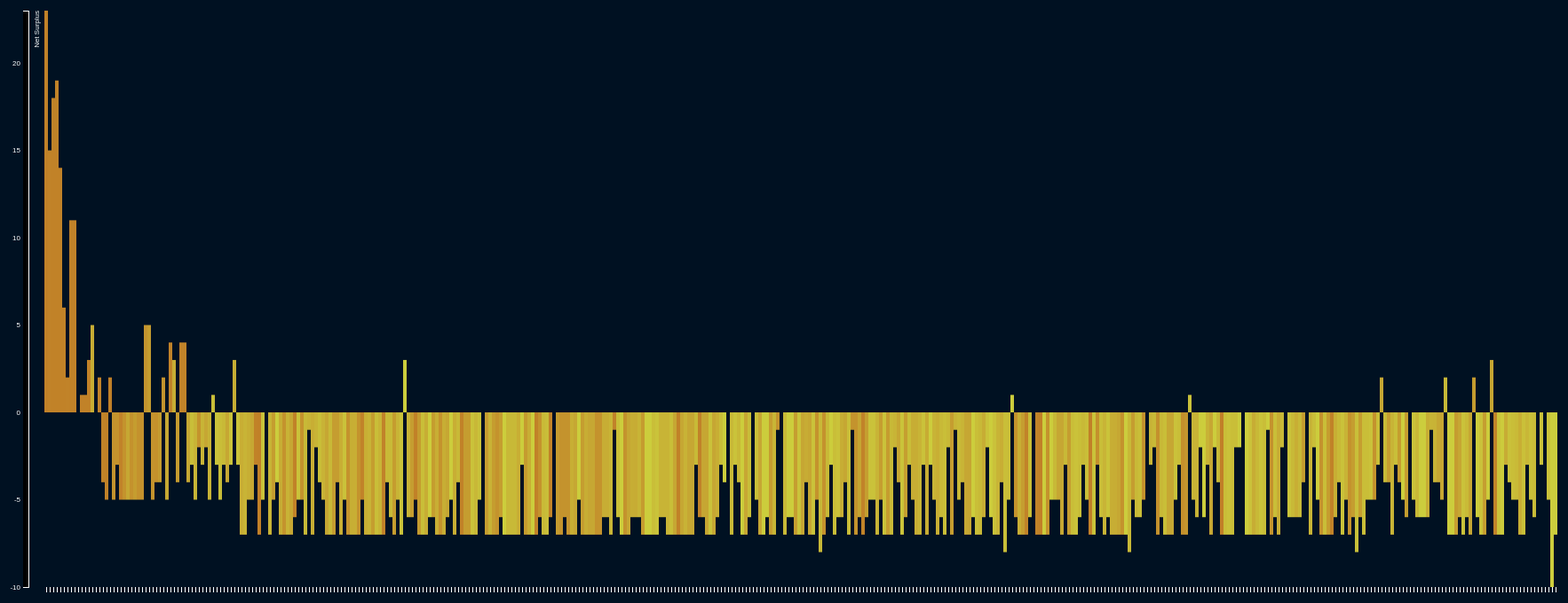
D3 v3 page, settled after 480 driven frames (8 s of simulated time); the page loaded 1 data file(s).



var margin = {top: 20, right: 20, bottom: 30, left: 40},
    //width = parseInt(d3.select('#body').style('width'), 10),
    width = 1800 - margin.left - margin.right,
    height = 700 - margin.top - margin.bottom;

var x = d3.scale.ordinal()
    .rangeRoundBands([0, width], .1, 1);

var y = d3.scale.linear()
    .range([height, 0]);

var xAxis = d3.svg.axis()
    .scale(x)
    .orient("bottom")
	.tickFormat(function (d) { return ''; });

var yAxis = d3.svg.axis()
    .scale(y)
    .orient("left");
    //.tickFormat(formatPercent);

var div = d3.select("body").append("div")
    .attr("class", "tooltip")
    .style("opacity", 0);

var svg = d3.select("body").append("svg")
    .attr("width", width + margin.left + margin.right)
    .attr("height", height + margin.top + margin.bottom)
  .append("g")
    .attr("transform", "translate(" + margin.left + "," + margin.top + ")");

var colors = d3.scale.linear()
    .domain([0, 1.4])
    .range(["#FFFF44", "#DD0000"])
	.clamp(true);

d3.csv("data.csv", function(error, data) {
  data.forEach(function(d) {
    d.round = +d.round;
	d.price_mhz_pop = +d.price_mhz_pop;
	d.net_surplus = +d.net_surplus;
  });

  x.domain(data.map(function(d) { return d.key; }));
  y.domain([-10, d3.max(data, function(d) { return d.net_surplus; })]);

  svg.append("g")
      .attr("class", "x axis")
      .attr("transform", "translate(0," + height + ")")
      .call(xAxis);

  svg.append("g")
      .attr("class", "y axis")
      .call(yAxis)
    .append("text")
      .attr("transform", "rotate(-90)")
      .attr("y", 6)
      .attr("dy", ".71em")
      .style("text-anchor", "end")
      .text("Net Surplus");

  svg.selectAll(".bar")
      .data(data.filter(function(d) { return d.round == +document.getElementById("rselect").value}))
    .enter().append("rect")
      .attr("class", "bar")
	  .attr("fill", function(d) { return colors(d.price_mhz_pop)})
      .attr("x", function(d) { return x(d.key); })
      .attr("width", x.rangeBand())
      .attr("y", function(d) { return y(Math.max(0, d.net_surplus)); })
      .attr("height", function(d) { return Math.max(y(0) - y(d.net_surplus),y(d.net_surplus) - y(0)); })
	  .on("mouseover", function(d) {
			div.transition()
				.duration(200)
				.style("opacity", .9);
			div	.html(d.key)
				.style("left", (d3.event.pageX) + "px")
				.style("top", (d3.event.pageY - 28) + "px");
			})
		.on("mouseout", function(d) {
			div.transition()
				.duration(500)
				.style("opacity", 0);
		});

  d3.select("#rselect").on("change", function() {
    update(data, this.value);
  });

  var myTimer;
	d3.select("#start").on("click", function() {
	    clearInterval (myTimer);
	    myTimer = setInterval (function() {
	    var b= d3.select("#rselect");
	      var t = (+b.property("value") + 1) % (+b.property("max") + 1);
	      if (t == 0) { t = +b.property("min"); }
	      b.property("value", t);
	      update(data, t);
	  }, 500);
	});

	d3.select("#stop").on("click", function() {
	    clearInterval (myTimer);
	});
});


function update(data, rselect) {
	console.log(data)
	console.log(rselect)
	var transition = svg.selectAll(".bar")
		.data(data.filter(function(d) {return d.round == rselect}));

	transition.enter().append("rect").attr("width", x.rangeBand());
	transition.exit().remove();

	transition.transition().duration(300)
		.attr("fill", function(d) { return colors(d.price_mhz_pop)})
        .attr("x", function(d) { return x(d.key); })
        .attr("width", x.rangeBand())
        .attr("y", function(d) { return y(Math.max(0, d.net_surplus)); })
        .attr("height", function(d) { return Math.max(y(0) - y(d.net_surplus),y(d.net_surplus) - y(0)); });
	//transition.exit().remove();
}



### data: data.csv
key, round, price_mhz_pop, net_surplus
PEA001 - New York, NY (C1), 1, 0.5349, 23
PEA001 - New York, NY (C1), 2, 0.5617, 23
PEA001 - New York, NY (C1), 3, 0.5898, 23
PEA001 - New York, NY (C1), 4, 0.6192, 23
PEA001 - New York, NY (C1), 5, 0.6502, 22
PEA001 - New York, NY (C1), 6, 0.6827, 20
PEA001 - New York, NY (C1), 7, 0.7169, 19
PEA001 - New York, NY (C1), 8, 0.7527, 19
PEA001 - New York, NY (C1), 9, 0.7903, 16
PEA001 - New York, NY (C1), 10, 0.8299, 14
PEA001 - New York, NY (C1), 11, 0.8713, 13
PEA001 - New York, NY (C1), 12, 0.9149, 12
PEA001 - New York, NY (C1), 13, 0.9607, 13
PEA001 - New York, NY (C1), 14, 1.009, 13
PEA001 - New York, NY (C1), 15, 1.059, 14
PEA001 - New York, NY (C1), 16, 1.112, 15
PEA001 - New York, NY (C1), 17, 1.168, 14
PEA001 - New York, NY (C1), 18, 1.226, 13
PEA001 - New York, NY (C1), 19, 1.287, 13
PEA001 - New York, NY (C1), 20, 1.352, 10
PEA001 - New York, NY (C1), 21, 1.419, 10
PEA001 - New York, NY (C1), 22, 1.561, 11
PEA001 - New York, NY (C1), 23, 1.717, 9
PEA002 - Los Angeles, CA (C1), 1, 0.5152, 15
PEA002 - Los Angeles, CA (C1), 2, 0.541, 15
PEA002 - Los Angeles, CA (C1), 3, 0.568, 15
PEA002 - Los Angeles, CA (C1), 4, 0.5964, 15
PEA002 - Los Angeles, CA (C1), 5, 0.6262, 14
PEA002 - Los Angeles, CA (C1), 6, 0.6575, 14
PEA002 - Los Angeles, CA (C1), 7, 0.6904, 14
PEA002 - Los Angeles, CA (C1), 8, 0.7249, 12
PEA002 - Los Angeles, CA (C1), 9, 0.7612, 12
PEA002 - Los Angeles, CA (C1), 10, 0.7993, 12
PEA002 - Los Angeles, CA (C1), 11, 0.8392, 13
PEA002 - Los Angeles, CA (C1), 12, 0.8812, 14
PEA002 - Los Angeles, CA (C1), 13, 0.9252, 14
PEA002 - Los Angeles, CA (C1), 14, 0.9715, 14
PEA002 - Los Angeles, CA (C1), 15, 1.02, 14
PEA002 - Los Angeles, CA (C1), 16, 1.071, 14
PEA002 - Los Angeles, CA (C1), 17, 1.125, 14
PEA002 - Los Angeles, CA (C1), 18, 1.181, 14
PEA002 - Los Angeles, CA (C1), 19, 1.24, 14
PEA002 - Los Angeles, CA (C1), 20, 1.302, 13
PEA002 - Los Angeles, CA (C1), 21, 1.367, 14
PEA002 - Los Angeles, CA (C1), 22, 1.504, 12
PEA002 - Los Angeles, CA (C1), 23, 1.654, 10
PEA003 - Chicago, IL (C1), 1, 0.5285, 18
PEA003 - Chicago, IL (C1), 2, 0.5549, 18
PEA003 - Chicago, IL (C1), 3, 0.5826, 18
PEA003 - Chicago, IL (C1), 4, 0.6118, 19
PEA003 - Chicago, IL (C1), 5, 0.6424, 16
PEA003 - Chicago, IL (C1), 6, 0.6745, 16
PEA003 - Chicago, IL (C1), 7, 0.7082, 14
PEA003 - Chicago, IL (C1), 8, 0.7436, 14
PEA003 - Chicago, IL (C1), 9, 0.7808, 14
PEA003 - Chicago, IL (C1), 10, 0.8199, 16
PEA003 - Chicago, IL (C1), 11, 0.8609, 16
PEA003 - Chicago, IL (C1), 12, 0.9039, 16
PEA003 - Chicago, IL (C1), 13, 0.9491, 15
PEA003 - Chicago, IL (C1), 14, 0.9966, 16
... 9,738 more rows